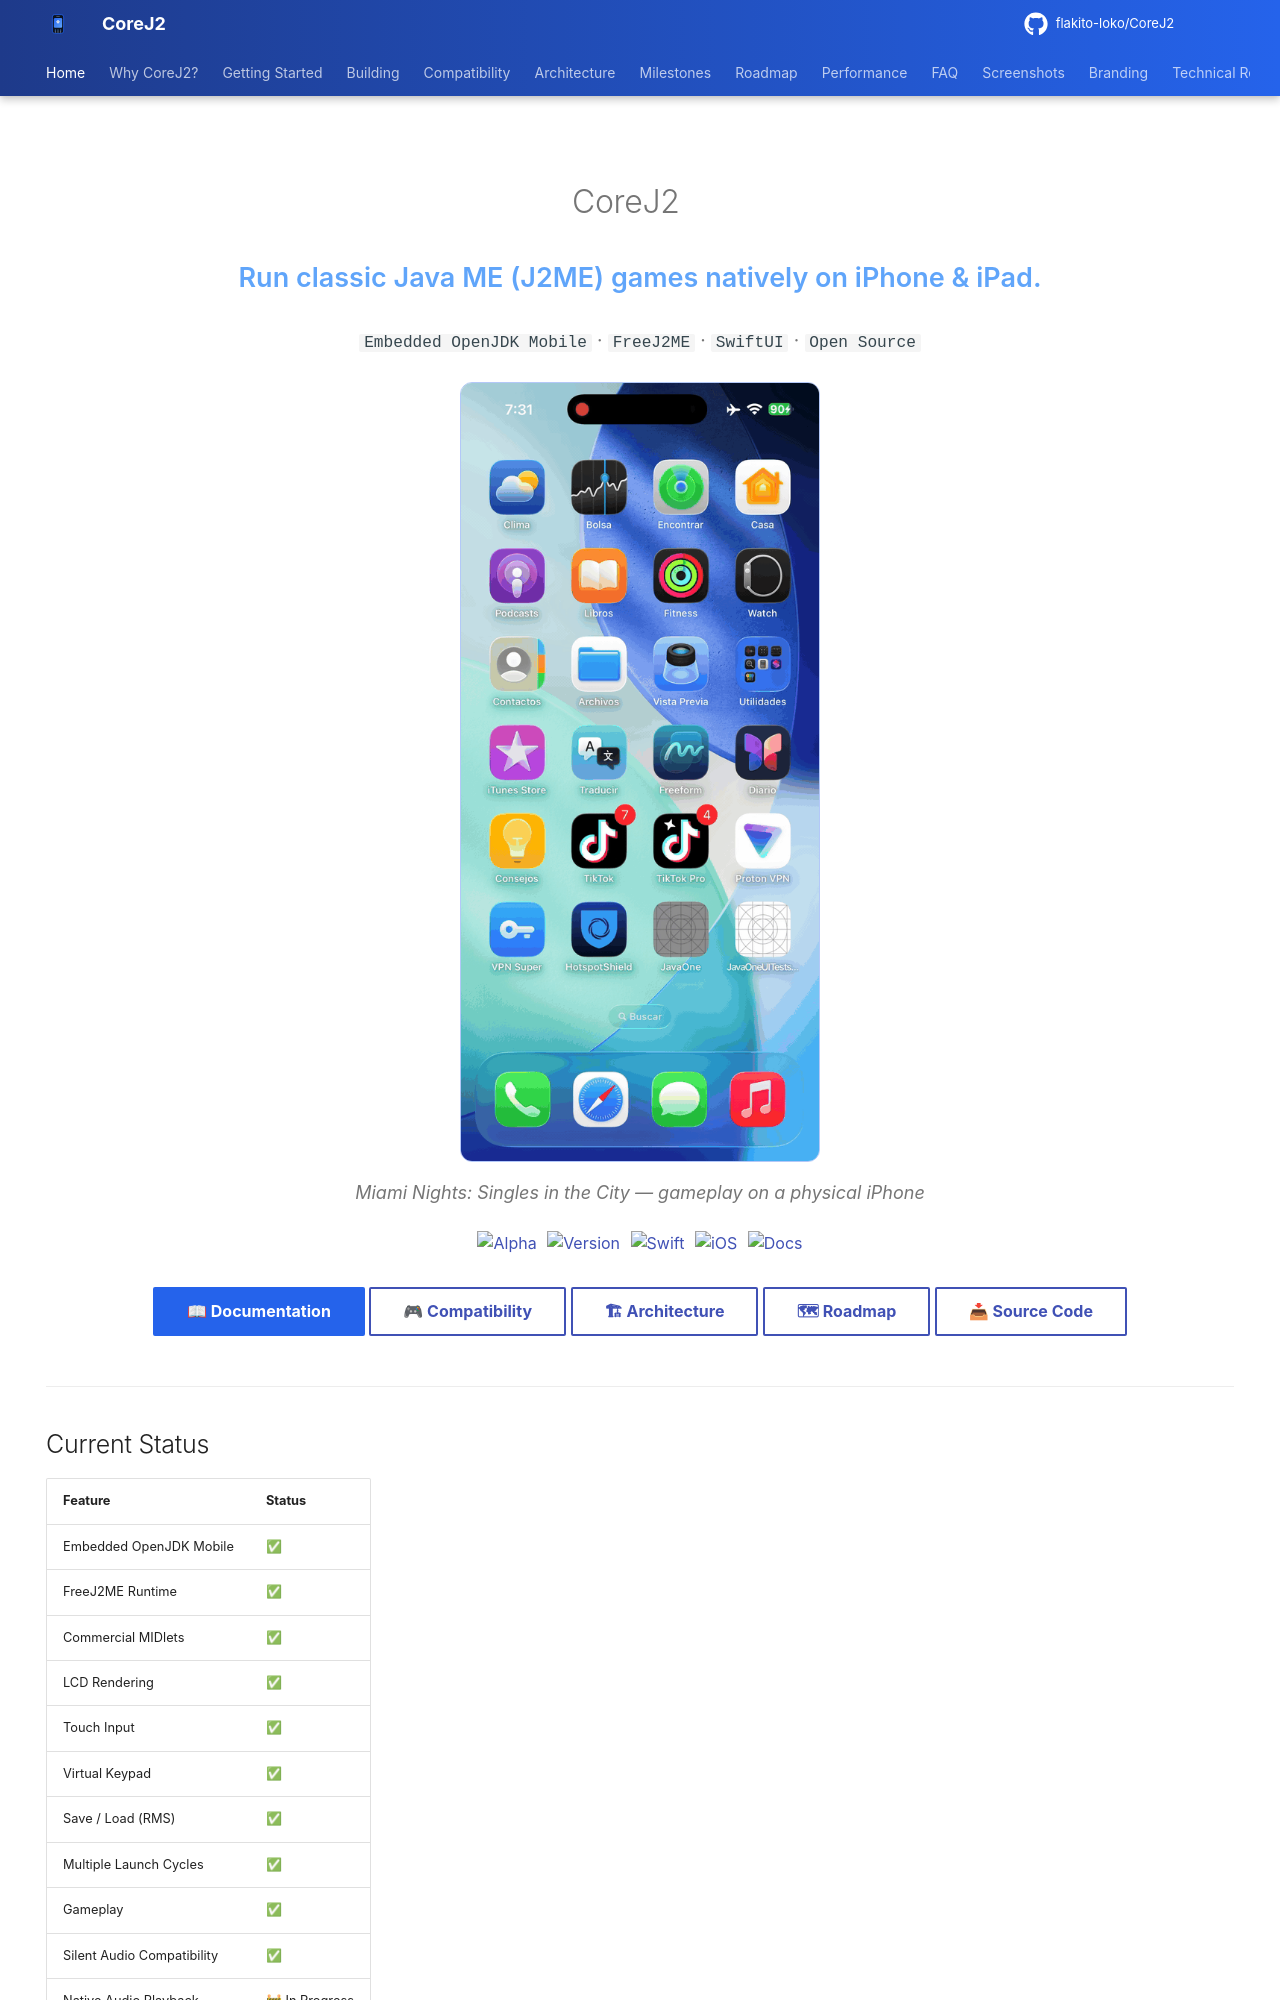

repository: flakito-loko/CoreJ2 · page: index.html · generator: mkdocs

---
hide:
  - navigation
  - toc
---

<div class="corej2-hero" markdown="1">

# CoreJ2

<p class="corej2-hero__tagline">Run classic Java ME (J2ME) games natively on iPhone & iPad.</p>

<p class="corej2-hero__pills" markdown="1">
`Embedded OpenJDK Mobile` · `FreeJ2ME` · `SwiftUI` · `Open Source`
</p>

<p class="corej2-hero__gif" markdown="1">
![Miami Nights gameplay on CoreJ2](assets/gifs/miami-nights.gif){ width="360" }
</p>

<p class="corej2-hero__caption">Miami Nights: Singles in the City — gameplay on a physical iPhone</p>

<p class="corej2-hero__badges" markdown="1">
[![Alpha](https://img.shields.io/badge/status-Alpha-orange)](https://github.com/flakito-loko/CoreJ2)
[![Version](https://img.shields.io/badge/version-0.9.0--alpha-blue)](https://github.com/flakito-loko/CoreJ2/releases)
[![Swift](https://img.shields.io/badge/Swift-6-F05138?logo=swift&logoColor=white)](https://github.com/flakito-loko/CoreJ2)
[![iOS](https://img.shields.io/badge/iOS-Device-000000?logo=apple&logoColor=white)](https://github.com/flakito-loko/CoreJ2)
[![Docs](https://img.shields.io/badge/Docs-GitHub%20Pages-0A84FF)](https://flakito-loko.github.io/CoreJ2/)
</p>

<p class="corej2-hero__actions" markdown="1">
[📖 Documentation](getting-started.md){ .md-button .md-button--primary }
[🎮 Compatibility](compatibility.md){ .md-button }
[🏗 Architecture](architecture.md){ .md-button }
[🗺 Roadmap](roadmap.md){ .md-button }
[📥 Source Code](https://github.com/flakito-loko/CoreJ2){ .md-button }
</p>

</div>

---
